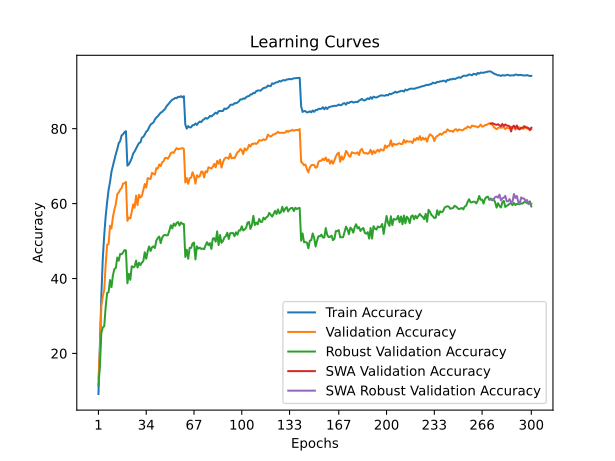

The data file committed next to this chart (first rows):
time; train_accuracy; train_loss; valid_accuracy; valid_loss; valid_accuracy_robust; valid_accuracy_swa; valid_accuracy_robust_swa
47,7833; 9,1700; 4,1174; 13,2700; 3,9673; 11,4828; 13,2700; 11,4828
95,1569; 22,4950; 3,4959; 20,7500; 3,6980; 16,4828; 20,7500; 16,4828
142,8786; 35,3825; 2,9983; 32,6000; 3,2013; 25,4138; 32,6000; 25,4138
188,7075; 45,2925; 2,6499; 35,2000; 3,2628; 26,9655; 35,2000; 26,9655
235,7039; 51,5975; 2,4398; 36,9800; 3,1024; 27,2414; 36,9800; 27,2414
281,8816; 56,6275; 2,2657; 43,6700; 2,8569; 32,4138; 43,6700; 32,4138
328,1395; 60,4000; 2,1422; 49,0500; 2,6670; 36,1379; 49,0500; 36,1379
373,6323; 63,7000; 2,0355; 49,1600; 2,6230; 36,3448; 49,1600; 36,3448
420,7371; 65,7525; 1,9565; 54,0800; 2,4108; 39,5862; 54,0800; 39,5862
466,3454; 68,5025; 1,8801; 53,3600; 2,4783; 37,6897; 53,3600; 37,6897
512,1688; 70,1575; 1,8192; 56,4500; 2,3662; 40,8276; 56,4500; 40,8276
556,5306; 71,6650; 1,7734; 58,3700; 2,3205; 42,5517; 58,3700; 42,5517
603,2385; 73,2275; 1,7227; 59,8100; 2,2876; 42,7931; 59,8100; 42,7931
648,8977; 74,5250; 1,6728; 62,5300; 2,2037; 45,5862; 62,5300; 45,5862
694,5964; 76,1175; 1,6257; 62,9700; 2,2001; 44,7586; 62,9700; 44,7586
740,4860; 76,6825; 1,6045; 63,7400; 2,1626; 46,5517; 63,7400; 46,5517
788,6447; 78,2050; 1,5701; 64,1300; 2,1319; 46,4828; 64,1300; 46,4828
836,1880; 78,5025; 1,5501; 65,3600; 2,1149; 46,9655; 65,3600; 46,9655
883,7826; 79,0850; 1,5311; 65,4100; 2,1081; 47,5862; 65,4100; 47,5862
931,2217; 79,3275; 1,5269; 65,7900; 2,0962; 47,4828; 65,7900; 47,4828
979,7186; 70,1225; 1,8071; 55,3900; 2,4254; 38,7241; 55,3900; 38,7241
1025,2436; 70,5025; 1,8051; 56,2500; 2,3939; 41,2414; 56,2500; 41,2414
1069,7474; 71,2250; 1,7725; 56,0500; 2,3600; 39,6552; 56,0500; 39,6552
1116,7983; 72,1075; 1,7453; 57,7400; 2,2910; 43,2759; 57,7400; 43,2759
1165,2190; 73,3800; 1,7002; 59,8100; 2,2653; 43,0000; 59,8100; 43,0000
1209,8851; 73,9325; 1,6873; 58,9000; 2,3284; 43,1724; 58,9000; 43,1724
1254,2165; 74,7350; 1,6596; 62,1400; 2,1738; 44,7931; 62,1400; 44,7931
1300,2370; 75,4650; 1,6326; 59,6100; 2,2912; 42,9310; 59,6100; 42,9310
1347,0279; 76,1575; 1,6084; 62,3600; 2,2039; 44,2069; 62,3600; 44,2069
1392,5168; 76,3400; 1,6009; 61,6100; 2,1914; 43,5862; 61,6100; 43,5862
1436,9152; 77,5775; 1,5621; 62,0400; 2,2068; 44,2414; 62,0400; 44,2414
1481,8570; 77,8300; 1,5496; 63,6000; 2,1202; 44,6552; 63,6000; 44,6552
1527,1234; 78,4175; 1,5306; 65,2300; 2,0750; 47,0000; 65,2300; 47,0000
1574,3552; 79,2150; 1,5033; 64,2700; 2,0811; 45,2759; 64,2700; 45,2759
1625,8518; 79,5425; 1,4958; 66,8100; 1,9953; 47,2414; 66,8100; 47,2414
1673,3192; 80,3800; 1,4706; 66,6600; 1,9944; 48,5517; 66,6600; 48,5517
1720,1890; 81,0675; 1,4462; 66,5600; 2,0387; 47,3448; 66,5600; 47,3448
1765,4519; 81,3975; 1,4317; 68,2100; 1,9796; 48,3448; 68,2100; 48,3448
1813,0270; 81,6725; 1,4217; 67,9600; 1,9516; 48,5862; 67,9600; 48,5862
1857,3062; 82,4625; 1,3992; 67,7600; 1,9480; 48,1379; 67,7600; 48,1379
1904,1304; 82,9900; 1,3751; 69,4800; 1,9101; 50,1379; 69,4800; 50,1379
1951,7384; 83,3175; 1,3689; 69,3400; 1,8976; 50,7931; 69,3400; 50,7931
2005,9973; 83,8300; 1,3552; 70,4500; 1,8810; 51,2069; 70,4500; 51,2069
2052,2452; 84,2925; 1,3373; 70,0300; 1,8864; 49,4483; 70,0300; 49,4483
2098,6682; 84,4800; 1,3289; 71,0100; 1,8528; 50,8966; 71,0100; 50,8966
2145,8986; 84,9125; 1,3113; 71,3400; 1,8588; 51,5172; 71,3400; 51,5172
2191,9160; 85,2425; 1,3031; 72,1800; 1,8061; 51,6207; 72,1800; 51,6207
2239,3469; 85,9700; 1,2841; 72,2100; 1,7914; 51,5172; 72,2100; 51,5172
2288,4507; 86,4000; 1,2686; 71,9800; 1,8221; 51,5862; 71,9800; 51,5862
2336,3192; 86,8775; 1,2565; 72,6500; 1,7742; 52,7931; 72,6500; 52,7931
2385,5163; 87,3650; 1,2413; 73,5000; 1,7588; 54,2069; 73,5000; 54,2069
2433,1185; 87,7550; 1,2272; 73,7100; 1,7407; 53,3793; 73,7100; 53,3793
2482,1337; 87,9150; 1,2190; 73,5200; 1,7331; 54,6552; 73,5200; 54,6552
2527,7904; 88,2125; 1,2116; 74,2500; 1,7069; 54,0690; 74,2500; 54,0690
2576,1797; 88,1275; 1,2110; 74,8200; 1,6974; 54,8621; 74,8200; 54,8621
2623,5246; 88,5350; 1,1984; 74,5000; 1,7003; 55,0690; 74,5000; 55,0690
2672,2996; 88,4375; 1,2053; 74,6300; 1,7154; 54,1724; 74,6300; 54,1724
2719,7328; 88,6875; 1,1952; 74,6900; 1,7020; 54,9655; 74,6900; 54,9655
2766,1241; 88,3850; 1,2010; 74,8300; 1,7003; 54,5862; 74,8300; 54,5862
2811,1381; 88,6725; 1,1971; 74,5800; 1,7064; 54,5517; 74,5800; 54,5517
... 240 more rows
